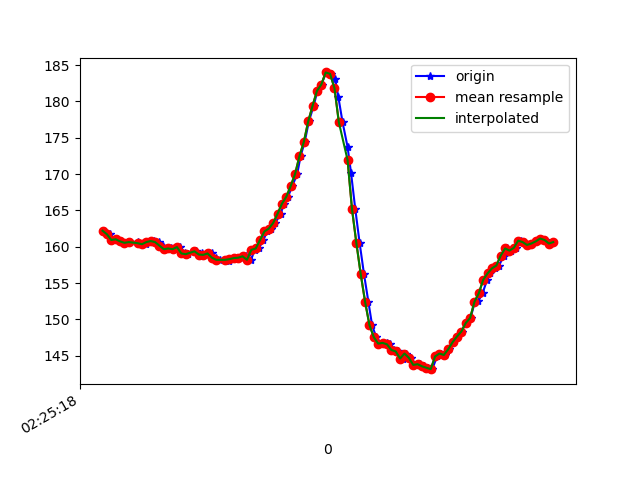

Data behind this chart, as committed beside it:
1617848718168, 544361783663056, 162.20703, -239.16016, -59.960938
1617848718195, 544361822974495, 161.7, -237.9, -59.57
1617848718206, 544361837990977, 160.9, -238.3, -58.98
1617848718224, 544361857036270, 161, -239.3, -58.69
1617848718243, 544361876081564, 160.7, -239.3, -58.98
1617848718263, 544361895126858, 160.5, -239.5, -59.28
1617848718286, 544361914172151, 160.6, -238.9, -60.06
1617848718321, 544361933431094, 160.6, -238.6, -59.67
1617848718335, 544361952628994, 160.4, -238.7, -58.69
1617848718357, 544361972193150, 160.4, -238.4, -58.01
1617848718371, 544361991879391, 160.6, -239.1, -58.2
1617848718380, 544362010741557, 160.8, -239, -58.3
1617848718397, 544362029786850, 160.7, -239, -58.01
1617848718418, 544362048862665, 160.6, -239, -58.3
1617848718438, 544362067938480, 160.2, -239, -58.3
1617848718454, 544362087075338, 159.7, -239.5, -57.91
1617848718473, 544362106120631, 159.8, -239.6, -58.59
1617848718495, 544362125135404, 159.7, -239.5, -58.69
1617848718512, 544362144150176, 160, -239.3, -58.2
1617848718535, 544362163195469, 159.1, -239.5, -57.91
1617848718550, 544362182301806, 159, -239.3, -58.2
1617848718586, 544362201255535, 159.4, -239.6, -58.2
1617848718611, 544362220544999, 158.7, -239.9, -58.89
1617848718614, 544362239834463, 159.2, -240.1, -58.01
1617848718639, 544362259184970, 158.9, -240.1, -58.01
1617848718659, 544362278230264, 159.1, -240, -58.2
1617848718678, 544362297397643, 158.5, -239.9, -58.01
1617848718699, 544362316900756, 158.2, -240, -58.2
1617848718737, 544362336159698, 158.1, -240.3, -57.81
1617848718739, 544362355235513, 158.3, -240.4, -58.5
1617848718742, 544362374219764, 158.3, -240.8, -59.28
1617848718762, 544362393356622, 158.5, -240.5, -58.89
1617848718779, 544362412585043, 158.4, -240.9, -58.59
1617848718798, 544362431538773, 158.5, -241.1, -58.59
1617848718817, 544362450553545, 158.7, -240.8, -58.69
1617848718839, 544362469659882, 158.2, -239.9, -57.81
1617848718855, 544362488705175, 159.6, -238.4, -56.15
1617848718874, 544362507811511, 159.8, -237.3, -53.81
1617848718895, 544362526826284, 160.9, -234.2, -50.88
1617848718913, 544362545993663, 162.1, -231.2, -46.88
1617848718931, 544362565008435, 162.5, -227.9, -39.75
1617848718950, 544362584023207, 163.3, -225.8, -30.08
1617848718974, 544362603160065, 164.6, -226, -20.02
1617848718989, 544362622266401, 165.9, -228.3, -10.94
1617848719008, 544362641433780, 166.9, -232.8, -0.3906
1617848719027, 544362660509595, 168.4, -239.2, 5.664
1617848719050, 544362679554888, 170, -245.2, 12.89
1617848719065, 544362698783310, 172.5, -250.4, 16.02
1617848719084, 544362717828603, 174.4, -254.3, 18.16
1617848719103, 544362736965461, 177.2, -255.2, 18.85
1617848719125, 544362756102318, 179.4, -255.2, 19.34
1617848719142, 544362775300219, 181.4, -254.9, 18.46
1617848719161, 544362794467597, 182.3, -253.1, 17.29
1617848719181, 544362813634976, 184, -252.4, 17.19
1617848719203, 544362832802355, 183.8, -252.1, 16.89
1617848719223, 544362852000255, 183.1, -252, 17.29
1617848719238, 544362871198155, 180.6, -251.7, 16.11
1617848719257, 544362890335013, 177.1, -250.6, 15.14
1617848719280, 544362909532913, 173.7, -248.8, 13.77
1617848719296, 544362928639249, 170.1, -245.9, 11.04
1617848719315, 544362947745585, 165.2, -245.2, 9.082
... 47 more rows
